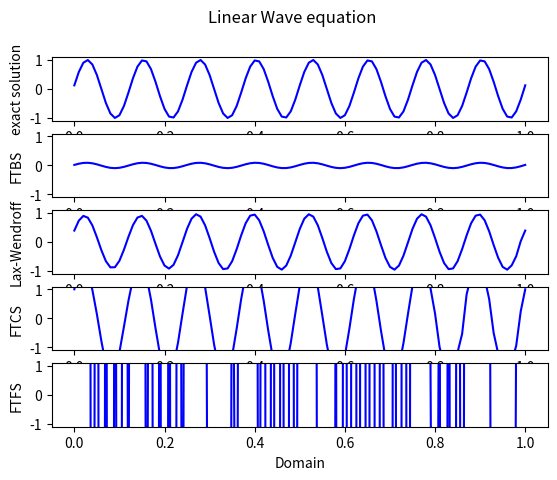

The matplotlib source for this figure:
import numpy as np
import matplotlib.pyplot as plt

# Set the parameters
## Number of grid points
npoints = 101

## Minimum and Maximum extent of the domain
xmin = 0.0
xmax = 1.0

## Maximum number of iterations to run
maxiter = 100

## wave speed
a = 1.0

## CFL number
cfl = 0.25

# Define grid
x, dx= np.linspace(xmin, xmax, npoints, endpoint=True, retstep=True)


# Declare the four different solution array
## usoln->Exact solution for comparision
## uftbs->FTBS scheme
## uftcs->FTCS scheme
## uftfs->FTFS scheme
usoln = np.ones(npoints)
uftbs = np.ones(npoints)
uftcs = np.ones(npoints)
uftfs = np.ones(npoints)

def squrewave(x1,x2,x, value):
  '''
  function return a square wave for given inputs
  Inputs:
  x -> grid on which square wave is defined
  x1 -> minimum extent of non-zero value
  x2 -> maximum extent of non-zero value
  value->
  '''
  u = np.zeros(x.size)
  i = np.abs(x-x1).argmin()
  j = np.abs(x-x2).argmin()
  u[i:j]=value
  return u

#inialize to square wave
usoln = squrewave(0.2,0.4,x,2)
uftbs = squrewave(0.2,0.4,x,2)
uftcs = squrewave(0.2,0.4,x,2)
uftfs = squrewave(0.2,0.4,x,2)
ulxwd = squrewave(0.2,0.4,x,2)

#comment out the below section if
# you just want to analyze square wave
#sine wave
k = 8 #wave number
usoln = np.sin(2*np.pi*k*x)
uftbs = np.sin(2*np.pi*k*x)
uftcs = np.sin(2*np.pi*k*x)
uftfs = np.sin(2*np.pi*k*x)
ulxwd = np.sin(2*np.pi*k*x)

# interactive plot
#plt.ion()
fig, axs = plt.subplots(5)
fig.suptitle("Linear Wave equation")
lnsoln, = axs[0].plot(x,usoln, 'b-', label='True Solution')
axs[0].set_ylabel('exact solution')
lnftbs, = axs[1].plot(x,uftbs, 'b-', label='FTBS')
axs[1].set_ylabel('FTBS')
lnftcs, = axs[3].plot(x,uftcs, 'b-', label='FTCS')
axs[3].set_ylabel('FTCS')
lnftfs, = axs[4].plot(x,uftcs, 'b-', label='FTFS')
axs[4].set_ylabel('FTFS')
lnlxwd, = axs[2].plot(x,ulxwd, 'b-', label='Lax-Wendroff')
axs[2].set_ylabel('Lax-Wendroff')
axs[4].set_xlabel('Domain')


#linear wave equation
dt = cfl * dx / np.abs(a)
for iter in range(maxiter):
    usoln[:] =  np.sin(2*np.pi*k*(x-a*(iter*dt)))
    #usoln = squrewave(0.2+a*iter*dt, 0.4+a*iter*dt,x,2)
    uftbs[1:] = uftbs[1:] - a*dt/dx*(uftbs[1:] - uftbs[:-1])
    uftbs[0] = uftbs[-1]
    uftcs[1:-1] = uftcs[1:-1] - 0.5*a*dt/dx*(uftcs[2:] - uftcs[:-2])
    uftcs[0] = uftcs[0] - 0.5*a*dt/dx*(uftcs[1]-uftcs[-2])
    uftcs[-1] = uftcs[0]
    uftfs[:-1] = uftfs[:-1] - a*dt/dx*(uftfs[1:] - uftfs[:-1])
    uftfs[-1] = uftfs[0]
    ulxwd[1:-1] = 0.5*(cfl*(1+cfl)*ulxwd[:-2] + 2*(1-cfl**2)*ulxwd[1:-1] - cfl*(1-cfl)*ulxwd[2:])
    ulxwd[0] = 0.5*(cfl*(1+cfl)*ulxwd[-2] + 2*(1-cfl**2)*ulxwd[0] - cfl*(1-cfl)*ulxwd[1])
    ulxwd[-1] = ulxwd[0]
    lnsoln.set_ydata(usoln)
    lnftbs.set_ydata(uftbs)
    lnftcs.set_ydata(uftcs)
    lnftfs.set_ydata(uftfs)
    lnlxwd.set_ydata(ulxwd)
    # reset the yrange while plotting
    #for i in range(4):
    #   axs[i].relim()
    #   axs[i].autoscale_view()
    plt.pause(0.01)
    #fig.savefig('image'+str(iter).zfill(3)+'.png')


plt.show()
